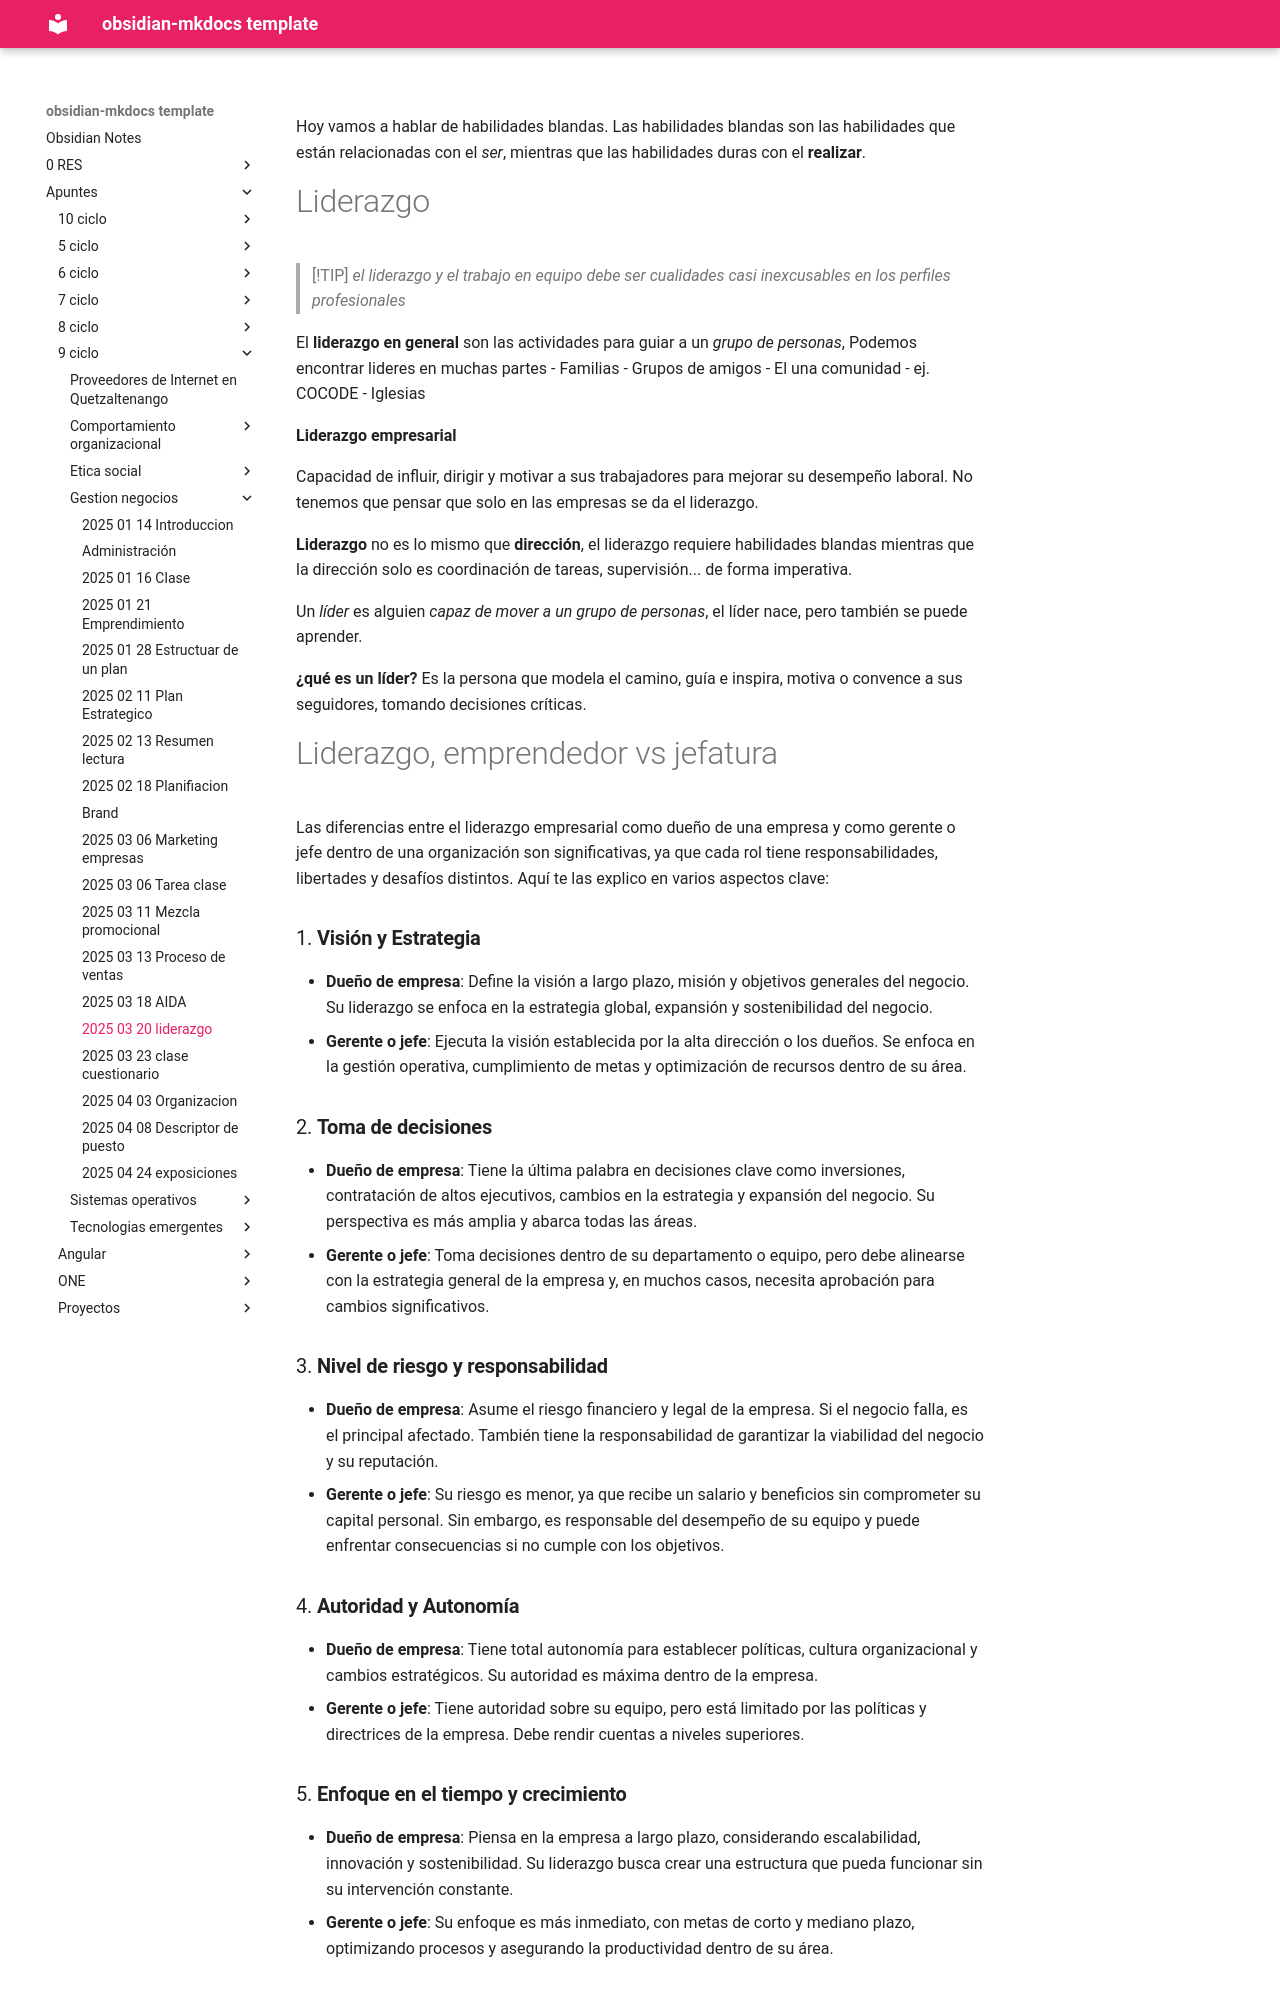

repository: daniel-baf/url-notas · page: Apuntes/9-ciclo/gestion-negocios/2025-03-20-liderazgo/index.html · generator: mkdocs

Hoy vamos a hablar de habilidades blandas. Las habilidades blandas son las habilidades que están relacionadas con el *ser*, mientras que las habilidades duras con el **realizar**.

# Liderazgo 

> [!TIP]
> *el liderazgo y el trabajo en equipo debe ser cualidades casi inexcusables en los perfiles profesionales*


El **liderazgo en general** son las actividades para guiar a un *grupo de personas*, Podemos encontrar lideres en muchas partes
- Familias
- Grupos de amigos
- El una comunidad
	- ej. COCODE
- Iglesias

**Liderazgo empresarial**

Capacidad de influir, dirigir y motivar a sus trabajadores para mejorar su desempeño laboral. No tenemos que pensar que solo en las empresas se da el liderazgo.

**Liderazgo** no es lo mismo que **dirección**, el liderazgo requiere habilidades blandas mientras que la dirección solo es coordinación de tareas, supervisión... de forma imperativa.

Un *líder* es alguien *capaz de mover a un grupo de personas*, el líder nace, pero también se puede aprender.

**¿qué es un líder?**
Es la persona que modela el camino, guía e inspira, motiva o convence a sus seguidores, tomando decisiones críticas.


# Liderazgo, emprendedor vs jefatura



Las diferencias entre el liderazgo empresarial como dueño de una empresa y como gerente o jefe dentro de una organización son significativas, ya que cada rol tiene responsabilidades, libertades y desafíos distintos. Aquí te las explico en varios aspectos clave:

### 1. **Visión y Estrategia**
- **Dueño de empresa**: Define la visión a largo plazo, misión y objetivos generales del negocio. Su liderazgo se enfoca en la estrategia global, expansión y sostenibilidad del negocio.
- **Gerente o jefe**: Ejecuta la visión establecida por la alta dirección o los dueños. Se enfoca en la gestión operativa, cumplimiento de metas y optimización de recursos dentro de su área.

### 2. **Toma de decisiones**
- **Dueño de empresa**: Tiene la última palabra en decisiones clave como inversiones, contratación de altos ejecutivos, cambios en la estrategia y expansión del negocio. Su perspectiva es más amplia y abarca todas las áreas.
- **Gerente o jefe**: Toma decisiones dentro de su departamento o equipo, pero debe alinearse con la estrategia general de la empresa y, en muchos casos, necesita aprobación para cambios significativos.

### 3. **Nivel de riesgo y responsabilidad**
- **Dueño de empresa**: Asume el riesgo financiero y legal de la empresa. Si el negocio falla, es el principal afectado. También tiene la responsabilidad de garantizar la viabilidad del negocio y su reputación.
- **Gerente o jefe**: Su riesgo es menor, ya que recibe un salario y beneficios sin comprometer su capital personal. Sin embargo, es responsable del desempeño de su equipo y puede enfrentar consecuencias si no cumple con los objetivos.

### 4. **Autoridad y Autonomía**
- **Dueño de empresa**: Tiene total autonomía para establecer políticas, cultura organizacional y cambios estratégicos. Su autoridad es máxima dentro de la empresa.
- **Gerente o jefe**: Tiene autoridad sobre su equipo, pero está limitado por las políticas y directrices de la empresa. Debe rendir cuentas a niveles superiores.

### 5. **Enfoque en el tiempo y crecimiento**
- **Dueño de empresa**: Piensa en la empresa a largo plazo, considerando escalabilidad, innovación y sostenibilidad. Su liderazgo busca crear una estructura que pueda funcionar sin su intervención constante.
- **Gerente o jefe**: Su enfoque es más inmediato, con metas de corto y mediano plazo, optimizando procesos y asegurando la productividad dentro de su área.
